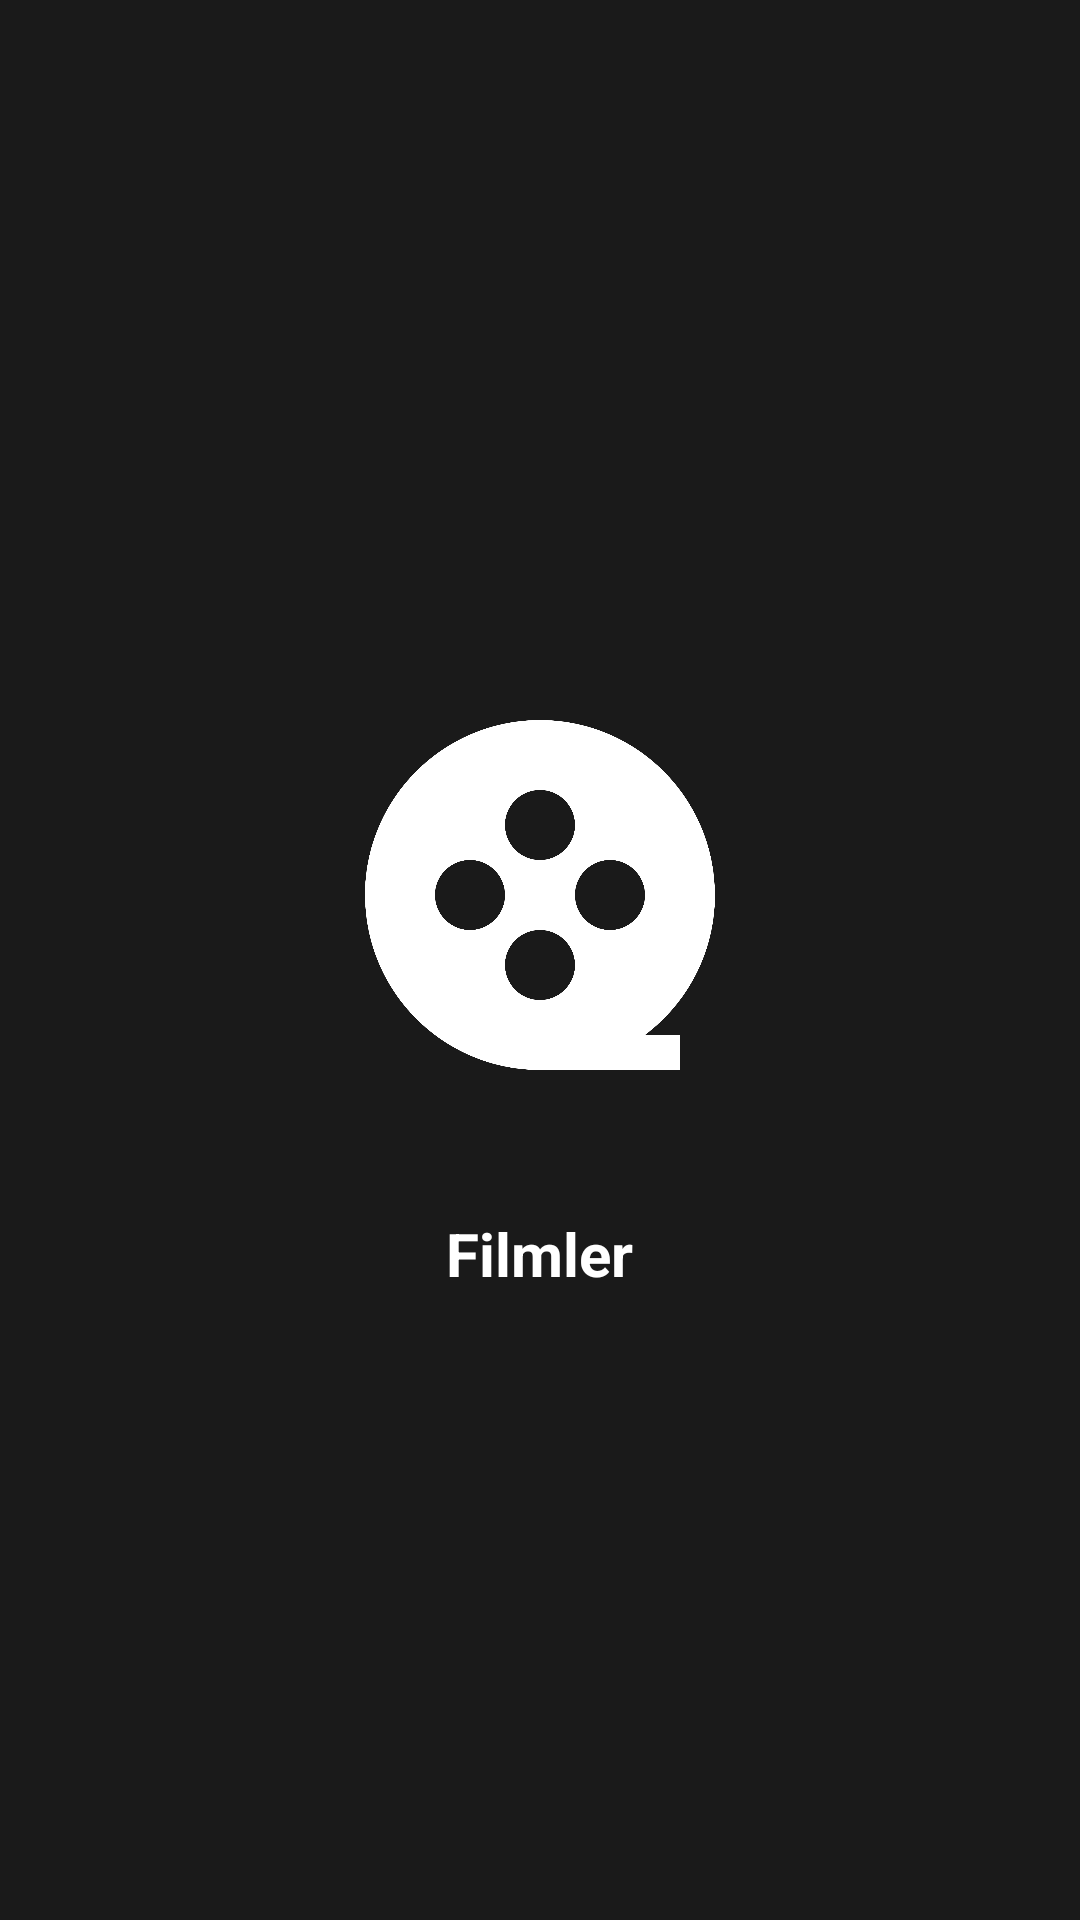

Here is an Android app screen rendered from its layout file. Give the layout XML and the strings, colors and styles it references.
<!-- AndroidManifest.xml: activity theme Theme.App.MainActivity -->
<!-- res/layout/fragment_main.xml -->
<?xml version="1.0" encoding="utf-8"?>
<FrameLayout xmlns:android="http://schemas.android.com/apk/res/android"
    xmlns:app="http://schemas.android.com/apk/res-auto"
    android:layout_width="match_parent"
    android:layout_height="match_parent"
    android:background="#1a1a1a"
    android:focusable="false"
    android:focusableInTouchMode="false">

    <androidx.constraintlayout.widget.ConstraintLayout
        android:layout_width="wrap_content"
        android:layout_height="wrap_content"
        android:layout_gravity="center"
        android:focusable="false"
        android:focusableInTouchMode="false">

        
        <LinearLayout
            android:id="@+id/container_live_streams"
            android:layout_width="wrap_content"
            android:layout_height="wrap_content"
            android:orientation="vertical"
            android:gravity="center"
            android:background="@drawable/focus_border_selector"
            android:padding="16dp"
            android:focusable="false"
            android:focusableInTouchMode="false"
            android:clickable="true"
            app:layout_constraintStart_toStartOf="parent"
            app:layout_constraintTop_toTopOf="parent"
            app:layout_constraintEnd_toStartOf="@id/container_movies"
            app:layout_constraintHorizontal_chainStyle="spread">

            <ImageView
                android:layout_width="180dp"
                android:layout_height="180dp"
                android:src="@drawable/live_line"
                android:padding="20dp"
                android:contentDescription="@string/page_live_streams"
                android:focusable="false"
                android:focusableInTouchMode="false" />

            <TextView
                android:layout_width="wrap_content"
                android:layout_height="wrap_content"
                android:layout_marginTop="16dp"
                android:text="@string/page_live_streams"
                android:textColor="@android:color/white"
                android:textSize="20sp"
                android:textStyle="bold" />
        </LinearLayout>

        
        <LinearLayout
            android:id="@+id/container_movies"
            android:layout_width="wrap_content"
            android:layout_height="wrap_content"
            android:layout_marginStart="48dp"
            android:layout_marginEnd="48dp"
            android:orientation="vertical"
            android:gravity="center"
            android:background="@drawable/focus_border_selector"
            android:padding="16dp"
            android:focusable="false"
            android:focusableInTouchMode="false"
            android:clickable="true"
            app:layout_constraintStart_toEndOf="@id/container_live_streams"
            app:layout_constraintTop_toTopOf="parent"
            app:layout_constraintEnd_toStartOf="@id/container_series">

            <ImageView
                android:layout_width="180dp"
                android:layout_height="180dp"
                android:src="@drawable/movie"
                android:padding="20dp"
                android:contentDescription="@string/page_movies"
                android:focusable="false"
                android:focusableInTouchMode="false" />

            <TextView
                android:layout_width="wrap_content"
                android:layout_height="wrap_content"
                android:layout_marginTop="16dp"
                android:text="@string/page_movies"
                android:textColor="@android:color/white"
                android:textSize="20sp"
                android:textStyle="bold" />
        </LinearLayout>

        
        <LinearLayout
            android:id="@+id/container_series"
            android:layout_width="wrap_content"
            android:layout_height="wrap_content"
            android:orientation="vertical"
            android:gravity="center"
            android:background="@drawable/focus_border_selector"
            android:padding="16dp"
            android:focusable="false"
            android:focusableInTouchMode="false"
            android:clickable="true"
            app:layout_constraintStart_toEndOf="@id/container_movies"
            app:layout_constraintTop_toTopOf="parent"
            app:layout_constraintEnd_toEndOf="parent">

            <ImageView
                android:layout_width="180dp"
                android:layout_height="180dp"
                android:src="@drawable/series"
                android:padding="20dp"
                android:contentDescription="@string/page_series"
                android:focusable="false"
                android:focusableInTouchMode="false" />

            <TextView
                android:layout_width="wrap_content"
                android:layout_height="wrap_content"
                android:layout_marginTop="16dp"
                android:text="@string/page_series"
                android:textColor="@android:color/white"
                android:textSize="20sp"
                android:textStyle="bold" />
        </LinearLayout>

    </androidx.constraintlayout.widget.ConstraintLayout>

</FrameLayout>
<!-- resources referenced by this layout -->
<resources>
  <!-- drawable focus_border_selector (drawable) -->
  <?xml version="1.0" encoding="utf-8"?>
  <selector xmlns:android="http://schemas.android.com/apk/res/android">
      <item android:state_focused="true" android:drawable="@drawable/focus_border_only" />
      <item android:drawable="@android:color/transparent" />
  </selector>
  <!-- drawable live_line (drawable) -->
  <?xml version="1.0" encoding="utf-8"?>
  <vector xmlns:android="http://schemas.android.com/apk/res/android"
      android:width="24dp"
      android:height="24dp"
      android:viewportWidth="24"
      android:viewportHeight="24">
      <path
          android:fillColor="#FFFFFFFF"
          android:pathData="M16 4C16.5523 4 17 4.44772 17 5V9.2L22.2133 5.55071C22.4395 5.39235 22.7513 5.44737 22.9096 5.6736C22.9684 5.75764 23 5.85774 23 5.96033V18.0397C23 18.3158 22.7761 18.5397 22.5 18.5397C22.3974 18.5397 22.2973 18.5081 22.2133 18.4493L17 14.8V19C17 19.5523 16.5523 20 16 20H2C1.44772 20 1 19.5523 1 19V5C1 4.44772 1.44772 4 2 4H16ZM15 6H3V18H15V6ZM7.4 8.82867C7.47607 8.82867 7.55057 8.85036 7.61475 8.8912L11.9697 11.6625C12.1561 11.7811 12.211 12.0284 12.0924 12.2148C12.061 12.2641 12.0191 12.306 11.9697 12.3375L7.61475 15.1088C7.42837 15.2274 7.18114 15.1725 7.06254 14.9861C7.02169 14.9219 7 14.8474 7 14.7713V9.22867C7 9.00776 7.17909 8.82867 7.4 8.82867ZM21 8.84131L17 11.641V12.359L21 15.1587V8.84131Z" />
  </vector>
  <!-- drawable movie (drawable) -->
  <?xml version="1.0" encoding="utf-8"?>
  <vector xmlns:android="http://schemas.android.com/apk/res/android"
      android:width="24dp"
      android:height="24dp"
      android:viewportWidth="24"
      android:viewportHeight="24">
      <path
          android:fillColor="#FFFFFFFF"
          android:pathData="M18.001 20H20V22H12C6.47715 22 2 17.5228 2 12C2 6.47715 6.47715 2 12 2C17.5228 2 22 6.47715 22 12C22 15.2712 20.4293 18.1755 18.001 20ZM12 10C13.1046 10 14 9.10457 14 8C14 6.89543 13.1046 6 12 6C10.8954 6 10 6.89543 10 8C10 9.10457 10.8954 10 12 10ZM8 14C9.10457 14 10 13.1046 10 12C10 10.8954 9.10457 10 8 10C6.89543 10 6 10.8954 6 12C6 13.1046 6.89543 14 8 14ZM16 14C17.1046 14 18 13.1046 18 12C18 10.8954 17.1046 10 16 10C14.8954 10 14 10.8954 14 12C14 13.1046 14.8954 14 16 14ZM12 18C13.1046 18 14 17.1046 14 16C14 14.8954 13.1046 14 12 14C10.8954 14 10 14.8954 10 16C10 17.1046 10.8954 18 12 18Z" />
  </vector>
  <string name="page_live_streams">Canlı Yayınlar</string>
  <string name="page_movies">Filmler</string>
  <string name="page_series">Diziler</string>
  <style name="Theme.App.MainActivity" parent="Theme.Leanback">
          <item name="android:windowBackground">@android:color/black</item>
      </style>
  <!-- drawable focus_border_only (drawable) -->
  <?xml version="1.0" encoding="utf-8"?>
  <shape xmlns:android="http://schemas.android.com/apk/res/android"
      android:shape="rectangle">
      <corners android:radius="8dp" />
      <stroke
          android:width="2dp"
          android:color="@color/category_selected" />
      <solid android:color="@android:color/transparent" />
  </shape>
  <style name="Theme.Leanback" parent="Theme.AppCompat.NoActionBar">
          <item name="android:windowBackground">@android:color/black</item>
          
          <item name="android:windowFullscreen">true</item>
          <item name="android:windowContentOverlay">@null</item>
          <item name="android:windowNoTitle">true</item>
          <item name="android:windowActionBar">false</item>
      </style>
  <color name="category_selected">#D4AF37</color>
</resources>
